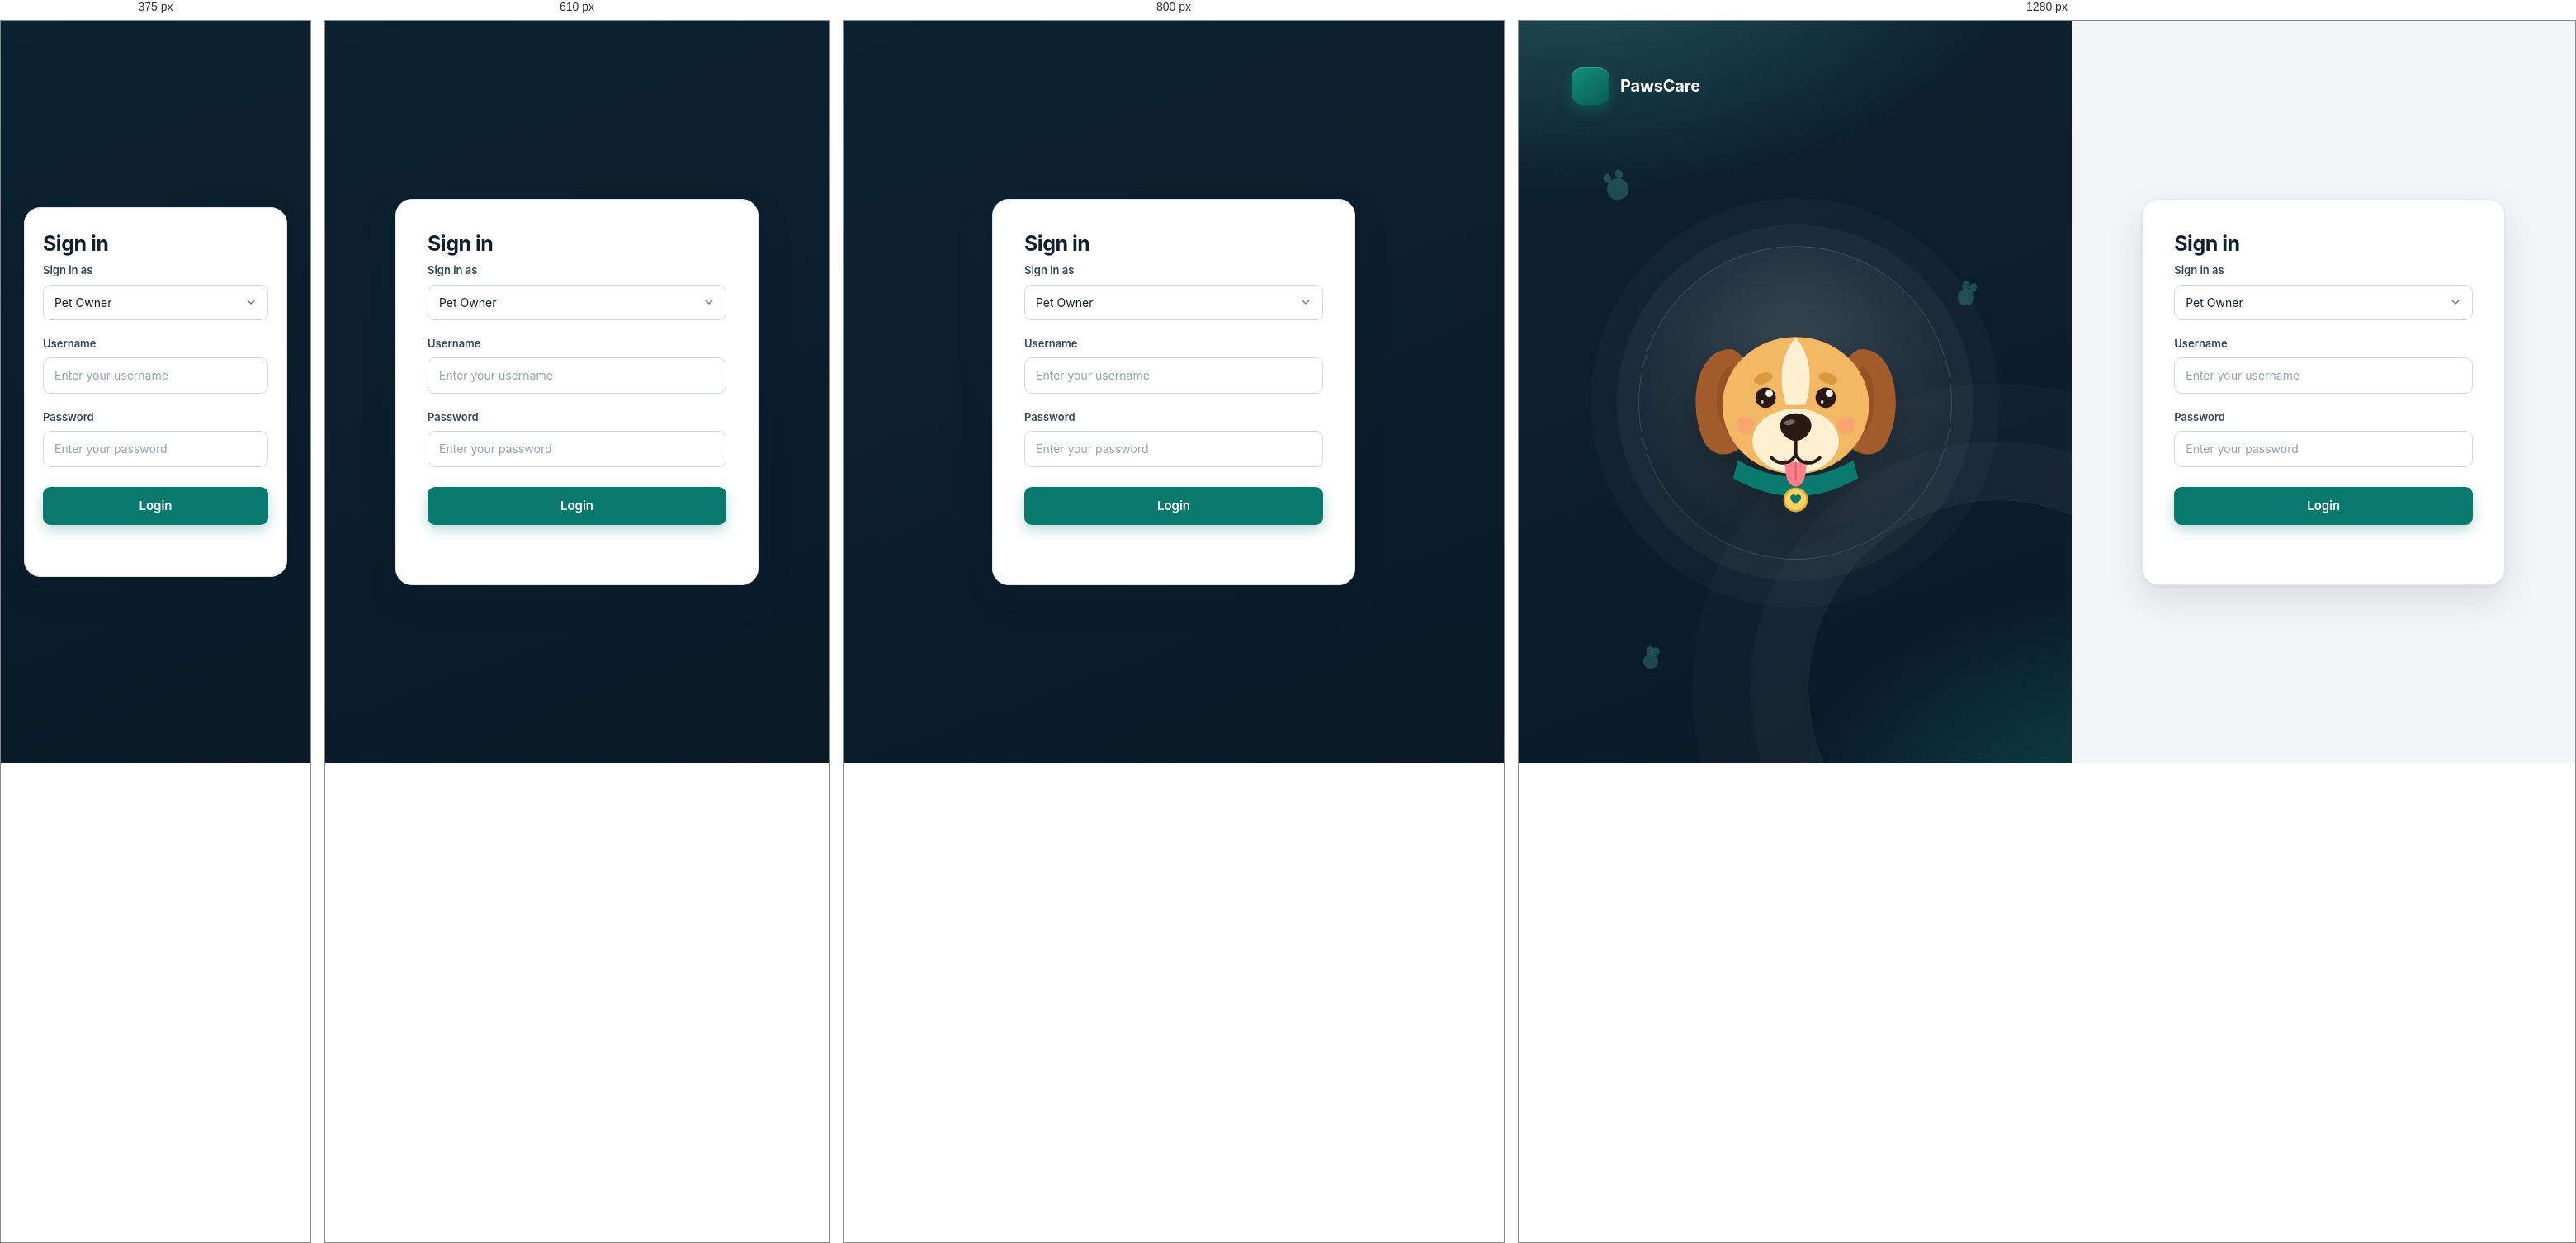
Rendered at 375 px, 610 px, 800 px and 1280 px, left to right.

<!-- file: login.html -->
<!DOCTYPE html>
<html lang="en">
<head>
    <meta charset="UTF-8">
    <meta name="viewport" content="width=device-width, initial-scale=1.0">
    <title>Sign in | PawsCare Veterinary Hospital</title>
    <link rel="preconnect" href="https://fonts.googleapis.com"><link rel="preconnect" href="https://fonts.gstatic.com" crossorigin><link rel="stylesheet" href="https://fonts.googleapis.com/css2?family=Inter:wght@400;500;600;700;800&display=swap"><link rel="stylesheet" href="/css/theme.css"><link rel="icon" type="image/svg+xml" href="/images/dog-face.svg">
</head>
<body>
<div class="auth-page">

    <section class="auth-aside">
        <div class="auth-brand">
            <div class="brand-mark" data-icon="paw"></div>
            <span>PawsCare</span>
        </div>
        <div class="auth-dog" aria-hidden="true">
            <span class="paw p1"></span><span class="paw p2"></span><span class="paw p3"></span>
            <div class="auth-dog-ring"><svg class="dog" viewBox="0 0 400 400" role="img" aria-label="A happy dog face"><g class="dog-collar"><path d="M104 296 Q200 352 296 296 L304 326 Q200 386 96 326Z" fill="#0b7a6e"/><circle cx="200" cy="362" r="19" fill="#ffd166" stroke="#e0a82e" stroke-width="3"/><path d="M200 369c-6-4-9-7-9-11a5 5 0 0 1 9-3 5 5 0 0 1 9 3c0 4-3 7-9 11z" fill="#0b7a6e"/></g>
<g class="dog-ear dog-ear-l"><path d="M96 112C38 104 18 198 46 262c17 40 70 30 84-24 8-40 4-106-34-126z" fill="#a35d2c"/><path d="M92 140c-26 8-30 66-14 100 8 16 28 12 34-8" fill="#8a4a20" opacity=".55"/></g>
<g class="dog-ear dog-ear-r"><path d="M304 112c58-8 78 86 50 150-17 40-70 30-84-24-8-40-4-106 34-126z" fill="#a35d2c"/><path d="M308 140c26 8 30 66 14 100-8 16-28 12-34-8" fill="#8a4a20" opacity=".55"/></g>
<ellipse cx="200" cy="205" rx="122" ry="114" fill="#f2b863"/>
<path d="M200 92c-24 26-30 70-16 112h32c14-42 8-86-16-112z" fill="#fff0d2"/>
<ellipse cx="146" cy="160" rx="16" ry="9" fill="#d8993f" transform="rotate(-18 146 160)"/><ellipse cx="254" cy="160" rx="16" ry="9" fill="#d8993f" transform="rotate(18 254 160)"/>
<ellipse cx="200" cy="264" rx="72" ry="54" fill="#fff0d2"/>
<circle cx="116" cy="238" r="15" fill="#ff8f80" opacity=".4"/><circle cx="284" cy="238" r="15" fill="#ff8f80" opacity=".4"/>
<g class="dog-eyes"><circle cx="150" cy="192" r="17" fill="#2a1912"/><circle cx="250" cy="192" r="17" fill="#2a1912"/><circle cx="156" cy="185" r="6" fill="#fff"/><circle cx="256" cy="185" r="6" fill="#fff"/><circle cx="144" cy="199" r="2.6" fill="#fff" opacity=".8"/><circle cx="244" cy="199" r="2.6" fill="#fff" opacity=".8"/></g>
<g class="dog-tongue"><path d="M182 294c0 40 10 46 18 46s18-6 18-46c-12 8-24 8-36 0z" fill="#ff7f8c"/><path d="M200 300v28" stroke="#e45f6e" stroke-width="3" stroke-linecap="round"/></g>
<path d="M200 262v24M200 286c-6 16-26 20-40 6M200 286c6 16 26 20 40 6" stroke="#2a1912" stroke-width="5.5" fill="none" stroke-linecap="round" stroke-linejoin="round"/>
<path d="M174 238c0-12 12-20 26-20s26 8 26 20c0 14-14 26-26 26s-26-12-26-26z" fill="#2a1912"/><ellipse cx="190" cy="233" rx="9" ry="4.5" fill="#fff" opacity=".35" transform="rotate(-12 190 233)"/>
</svg></div>
        </div>
    </section>

    <section class="auth-main">
        <div class="auth-card">
            <h2>Sign in</h2>

            <div class="form-group">
                <label for="role">Sign in as</label>
                <select id="role">
                    <option value="PET_OWNER">Pet Owner</option>
                    <option value="ADMIN">Administrator</option>
                    <option value="RECEPTIONIST">Receptionist</option>
                    <option value="VETERINARIAN">Veterinarian</option>
                    <option value="PHARMACY">Pharmacy</option>
                </select>
            </div>

            <div class="form-group">
                <label for="username">Username</label>
                <input id="username" type="text" placeholder="Enter your username" autocomplete="username">
            </div>

            <div class="form-group">
                <label for="password">Password</label>
                <div class="password-wrapper">
                    <input id="password" type="password" placeholder="Enter your password" autocomplete="current-password">
                    <button type="button" class="password-toggle" onclick="togglePassword()" aria-label="Show or hide password" data-icon="eye"></button>
                </div>
            </div>

            <button type="button" class="login-button" onclick="login()">Login</button>

            <p id="msg" class="login-message" role="alert"></p>
        </div>
    </section>

</div>

<script src="/js/login.js"></script>
<script src="/js/shell.js" defer></script>
<script>
    function togglePassword() {
        var p = document.getElementById("password");
        p.type = p.type === "password" ? "text" : "password";
    }
</script>
</body>
</html>


/* @media block from css/theme.css */
@media (max-width: 700px) { .field-grid { grid-template-columns: 1fr; } }

/* @media block from css/theme.css */
@media (max-width: 980px) {
    .auth-page { grid-template-columns: 1fr; }
    .auth-aside { display: none; }
    .auth-main { background: linear-gradient(160deg, #0c2230, #0a1a27); }
}

/* @media block from css/theme.css */
@media (max-width: 900px) {
    .menu-toggle { display: inline-flex; }
    .role-sidebar, .ph-sidebar { transform: translateX(-102%); transition: transform .22s ease; box-shadow: var(--shadow-lg); }
    body.nav-open .role-sidebar, body.nav-open .ph-sidebar { transform: none; }
    body.nav-open .scrim { display: block; position: fixed; inset: 0; background: rgba(8,20,32,.5); z-index: 35; }
    .role-main, .ph-main { margin-left: 0; width: 100%; padding: 76px 20px 40px; }
    .role-top, .ph-top { flex-direction: column; align-items: flex-start; }
    .top-actions { display: none; }
    .grid { grid-template-columns: 1fr; }
    .card, .content-card, .panel { padding: 20px; }
    .dispense-form, .search-row { flex-direction: column; align-items: stretch; }
    .form-grid { grid-template-columns: 1fr; }
}

/* @media block from css/theme.css */
@media (max-width: 520px) {
    .role-top h1, .ph-top h2 { font-size: 22px; }
    .auth-card { padding: 28px 22px; }
    .bar-row { grid-template-columns: 90px 1fr 40px; }
}